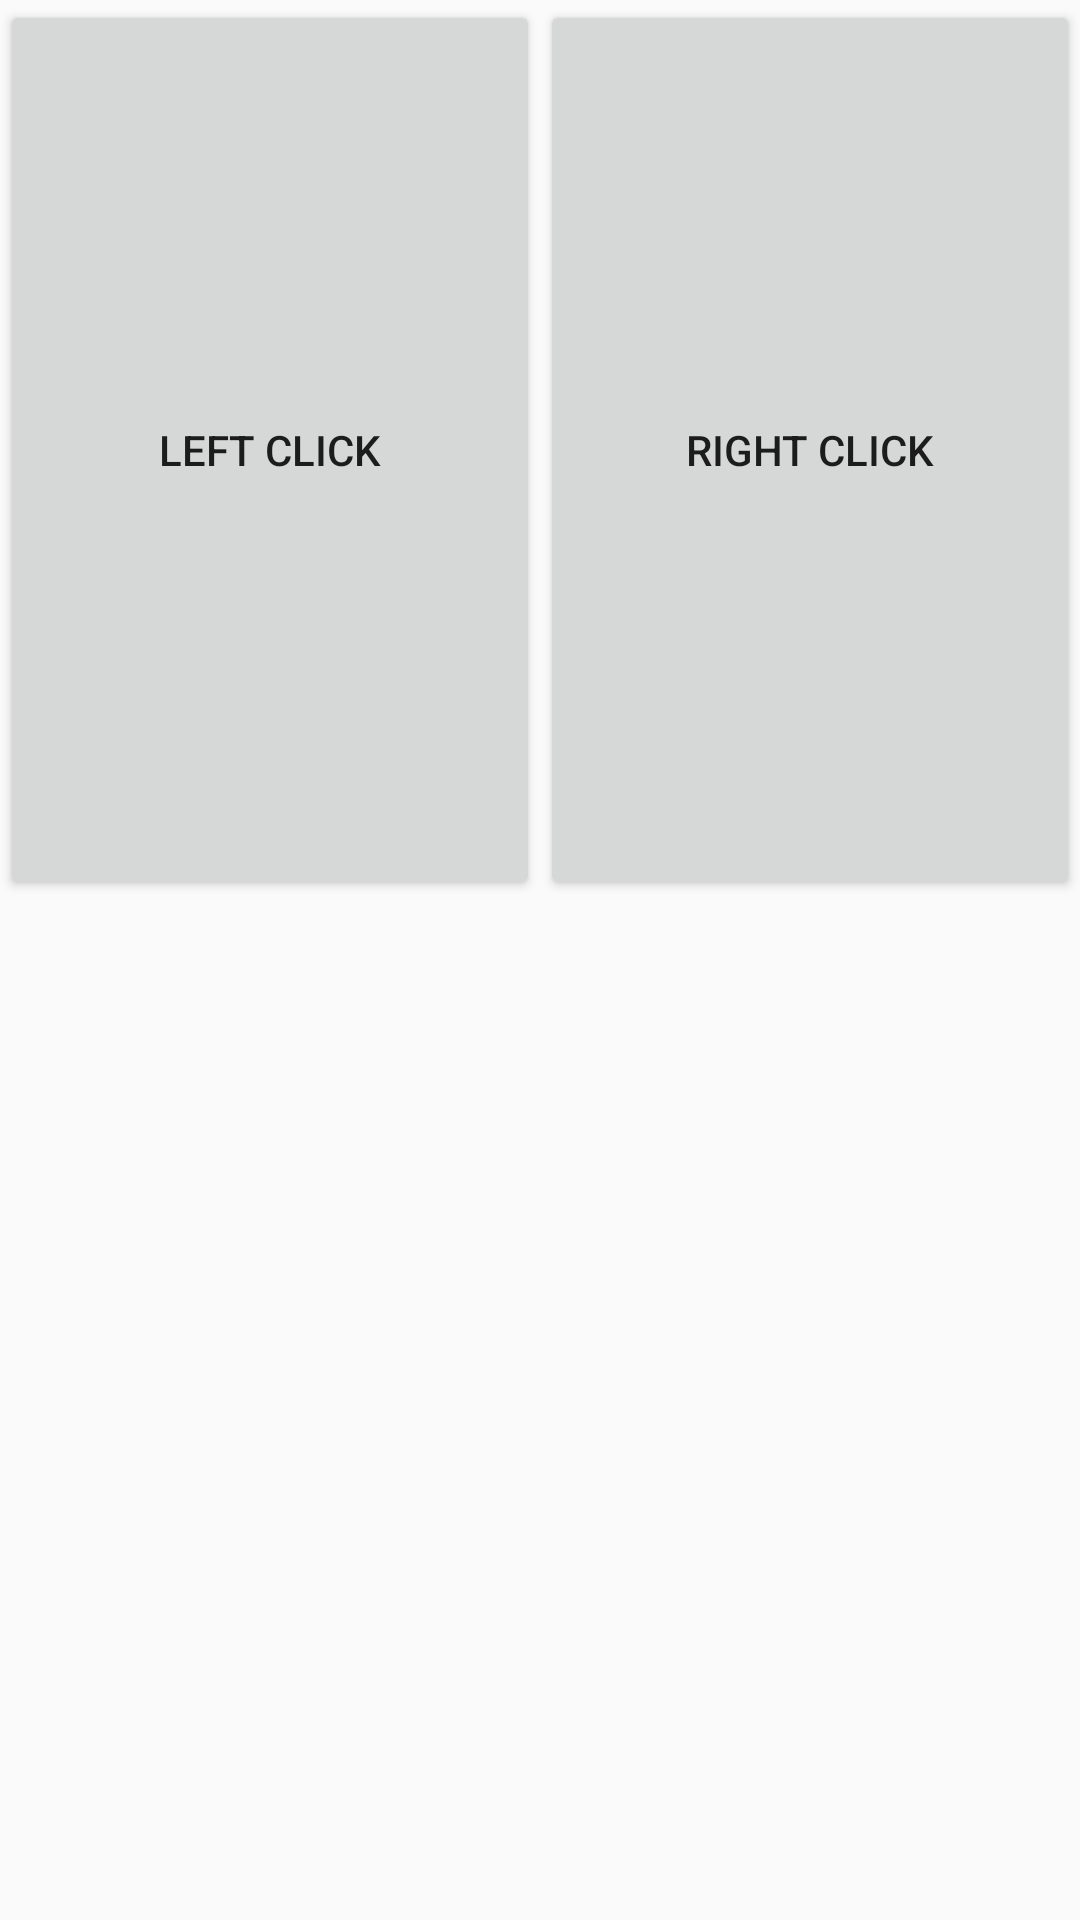

Write the Android layout XML for this screen, with the resource values it uses.
<!-- AndroidManifest.xml: application theme AppTheme -->
<!-- res/layout/opencvd2_with_button.xml -->
<FrameLayout xmlns:android="http://schemas.android.com/apk/res/android"
    xmlns:opencv="http://schemas.android.com/apk/res-auto"
    android:layout_width="match_parent"
    android:layout_height="match_parent">

    <LinearLayout

        android:layout_width="match_parent"
        android:layout_height="match_parent"
        android:screenOrientation="landscape">

        <org.opencv.android.JavaCameraView
            android:id="@+id/java_surface_view0"
            android:layout_width="0dp"
            android:layout_height="0dp"
            android:adjustViewBounds="true"
            android:gravity="center_vertical"
            android:visibility="gone" />

        <org.opencv.android.JavaCameraView
            android:id="@+id/java_surface_view1"
            android:layout_width="0dp"
            android:layout_height="0dp"
            android:adjustViewBounds="true"
            android:gravity="center_vertical"
            android:visibility="gone"
            opencv:camera_id="1" />

    </LinearLayout>

    <LinearLayout
        android:layout_width="match_parent"
        android:layout_height="wrap_content"
        android:orientation="horizontal"
        android:weightSum="2">

        <Button
            android:layout_width="0dp"
            android:layout_height="300dp"
            android:layout_weight="1"
            android:text="LEFT CLICK"
            android:id="@+id/btLeftClick"/>
        <Button
            android:layout_width="0dp"
            android:layout_height="300dp"
            android:layout_weight="1"
            android:text="RIGHT CLICK"
            android:onClick="onRightClick"/>
    </LinearLayout>

</FrameLayout>
<!-- resources referenced by this layout -->
<resources>
  <style name="AppTheme" parent="AppBaseTheme">
          
      </style>
  <style name="AppBaseTheme" parent="Theme.AppCompat.Light.NoActionBar">
          
      </style>
</resources>
